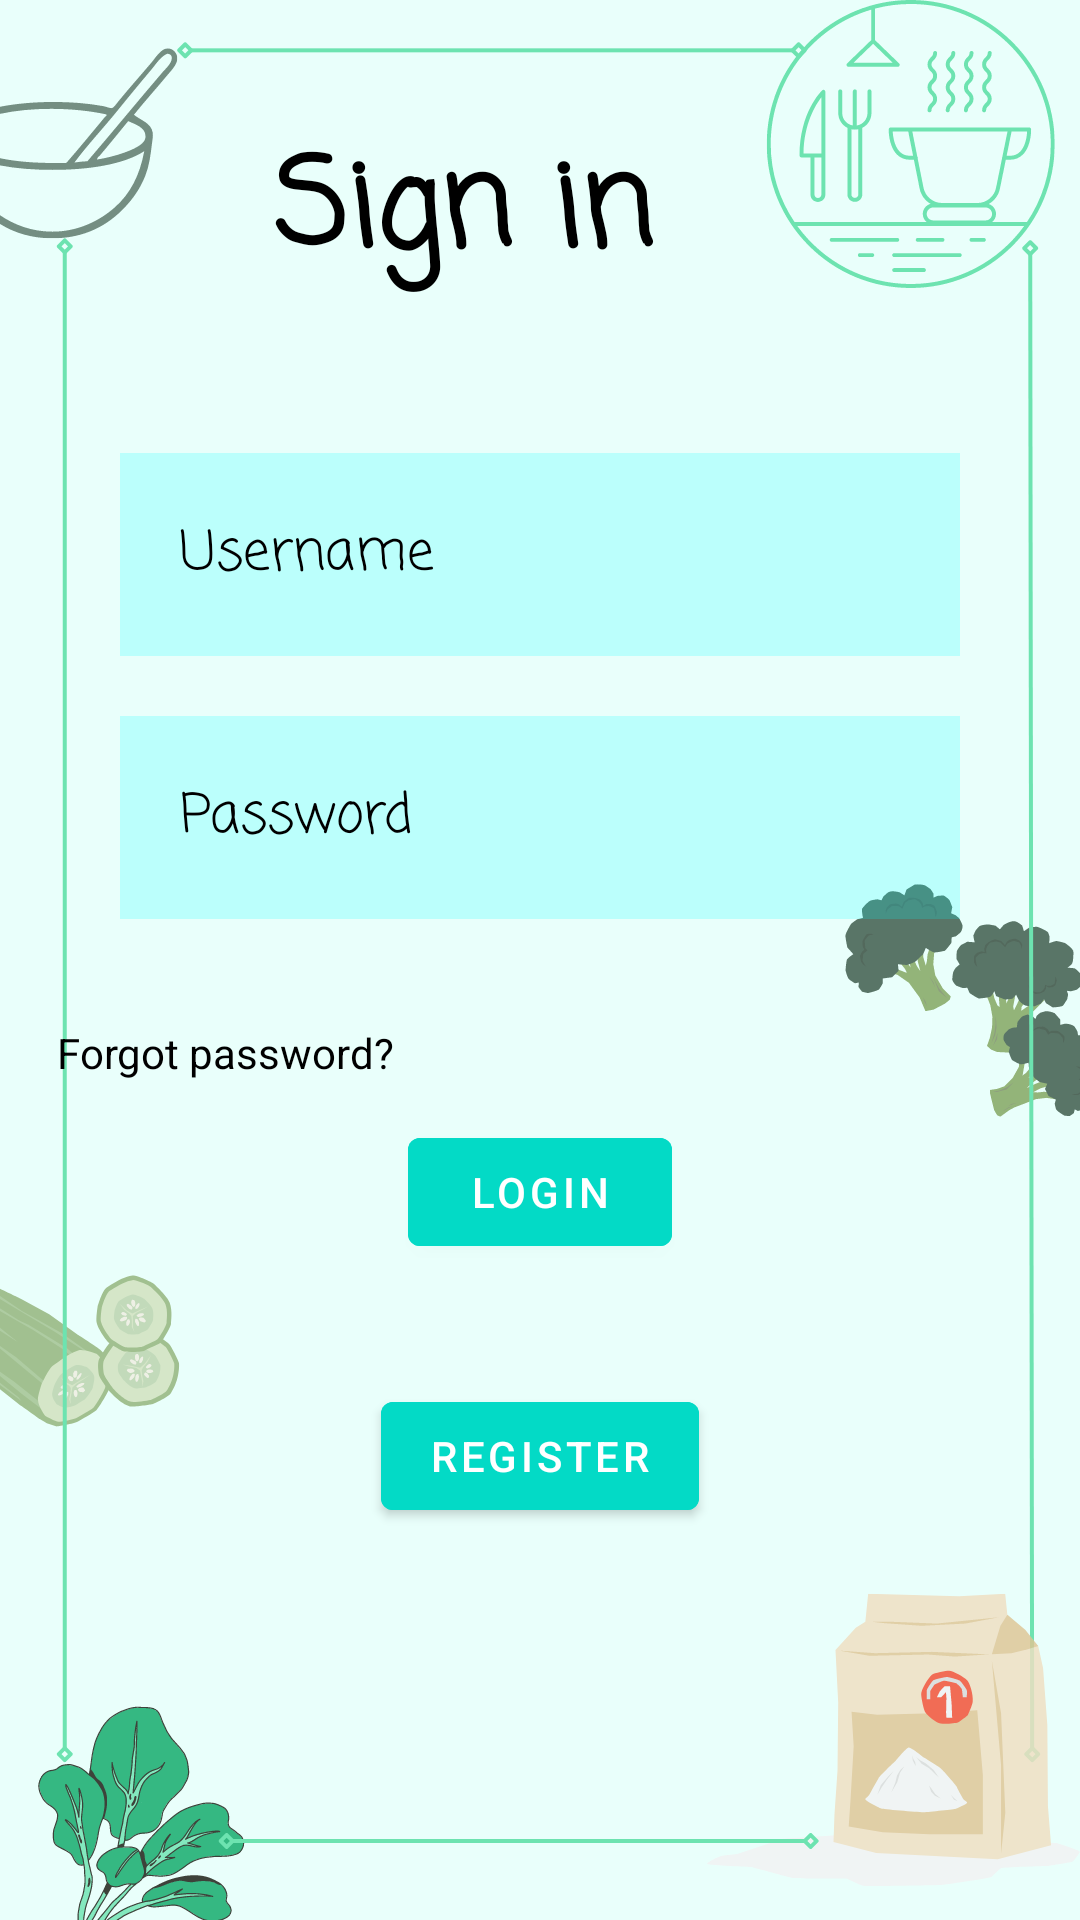

Reconstruct the res/layout file that produces this screen, plus the resources it refers to.
<!-- AndroidManifest.xml: application theme Theme.Meacks -->
<!-- res/layout/activity_login.xml -->
<?xml version="1.0" encoding="utf-8"?>
    <RelativeLayout
    xmlns:android="http://schemas.android.com/apk/res/android"
    xmlns:app="http://schemas.android.com/apk/res-auto"
    xmlns:tools="http://schemas.android.com/tools"
    android:layout_width="match_parent"
    android:layout_height="match_parent"
    android:background="@drawable/sign"
    tools:context=".login">

    <TextView

        android:id="@+id/signin"
        android:layout_width="224dp"
        android:layout_height="wrap_content"
        android:layout_alignParentStart="true"
        android:layout_alignParentEnd="true"
        android:layout_marginStart="68dp"
        android:layout_marginTop="40dp"
        android:layout_marginEnd="119dp"
        android:layout_marginBottom="40dp"
        android:fontFamily="casual"
        android:gravity="center"
        android:text="Sign in"
        android:textColor="@color/black"
        android:textSize="40dp"
        android:textStyle="bold" />

    <EditText
        android:id="@+id/username"
        android:layout_width="match_parent"
        android:layout_height="wrap_content"
        android:layout_below="@+id/signin"
        android:layout_marginStart="40dp"
        android:layout_marginTop="10dp"
        android:layout_marginEnd="40dp"
        android:layout_marginBottom="10dp"
        android:hint="Username"
        android:fontFamily="casual"
        android:background="#30ff"
        android:drawableLeft="@drawable/baseline_person_24"

        android:drawablePadding="20dp"
        android:padding="20dp"
        android:inputType="text"
        android:textColor="@color/black"
        android:textColorHint="@color/black" />

    <EditText
        android:id="@+id/password"
        android:layout_width="match_parent"
        android:layout_height="wrap_content"
        android:layout_below="@id/username"
        android:layout_marginStart="40dp"
        android:layout_marginTop="10dp"
        android:layout_marginEnd="40dp"
        android:layout_marginBottom="10dp"
        android:background="#30ff"
        android:fontFamily="casual"
        android:drawableLeft="@drawable/baseline_lock_24"
        android:drawablePadding="20dp"
        android:hint="Password"
        android:inputType="textPassword"
        android:padding="20dp"
        android:textColor="@color/black"
        android:textColorHint="@color/black" />

    <com.google.android.material.button.MaterialButton
        android:id="@+id/loginbtn"
        android:layout_width="wrap_content"
        android:layout_height="wrap_content"
        android:layout_below="@id/password"
        android:layout_centerHorizontal="true"
        android:layout_marginStart="20dp"
        android:layout_marginTop="57dp"
        android:layout_marginEnd="20dp"
        android:layout_marginBottom="20dp"
        android:backgroundTint="@color/design_default_color_secondary"
        android:text="LOGIN" />

    <com.google.android.material.button.MaterialButton
        android:id="@+id/registerbtn"
        android:layout_width="wrap_content"
        android:layout_height="wrap_content"
        android:layout_below="@id/loginbtn"
        android:layout_centerHorizontal="true"
        android:layout_marginStart="20dp"
        android:layout_marginTop="20dp"
        android:layout_marginEnd="20dp"
        android:layout_marginBottom="20dp"
        android:backgroundTint="@color/design_default_color_secondary"
        android:text="Register" />


    <TextView
        android:id="@+id/forgotpass"
        android:layout_width="135dp"
        android:layout_height="29dp"
        android:layout_below="@id/password"
        android:layout_alignParentEnd="true"
        android:layout_centerHorizontal="true"
        android:layout_marginStart="10dp"
        android:layout_marginTop="25dp"
        android:layout_marginEnd="206dp"
        android:layout_marginBottom="10dp"
        android:text="Forgot password?"
        android:textColor="@color/black" />




</RelativeLayout>
<!-- resources referenced by this layout -->
<resources>
  <!-- drawable sign: png bitmap (drawable, 107238 bytes) -->
  <style name="Theme.Meacks" parent="Theme.MaterialComponents.DayNight.DarkActionBar">
          
          <item name="colorPrimary">@color/purple_500</item>
          <item name="colorPrimaryVariant">@color/purple_700</item>
          <item name="colorOnPrimary">@color/white</item>
          
          <item name="colorSecondary">@color/teal_200</item>
          <item name="colorSecondaryVariant">@color/teal_700</item>
          <item name="colorOnSecondary">@color/black</item>
          
          <item name="android:statusBarColor">?attr/colorPrimaryVariant</item>
          
      </style>
  <!-- not gathered from this repository: default colours our renderer supplied (Android Studio template values) -->
  <color name="purple_500">#FF6200EE</color>
  <color name="purple_700">#FF3700B3</color>
  <color name="teal_200">#FF03DAC5</color>
  <color name="teal_700">#FF018786</color>
  <color name="black">#FF000000</color>
  <color name="white">#FFFFFFFF</color>
</resources>
